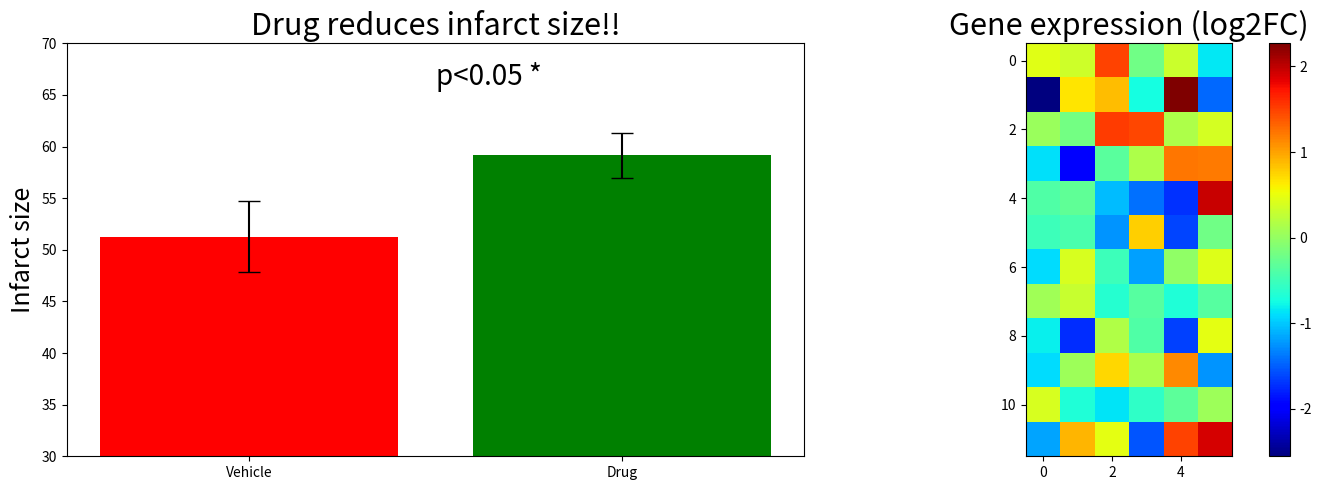

Python code for this plot:
import numpy as np
import matplotlib.pyplot as plt
np.random.seed(0)
ctrl = np.random.normal(42, 9, 7); trt = np.random.normal(55, 11, 7)   # infarct size, % of area at risk, n = 7 mice per group
fig, axes = plt.subplots(1, 2, figsize=(14, 5))
ax = axes[0]
ax.bar(["Vehicle", "Drug"], [ctrl.mean(), trt.mean()], yerr=[ctrl.std()/np.sqrt(7), trt.std()/np.sqrt(7)], color=["red", "green"], capsize=8)
ax.set_ylim(30, 70)
ax.set_title("Drug reduces infarct size!!", fontsize=22)
ax.text(0.5, 66, "p<0.05 *", fontsize=20)
ax.set_ylabel("Infarct size", fontsize=18)
m = np.random.normal(0, 1, (12, 6))
im = axes[1].imshow(m, cmap="jet")
plt.colorbar(im)
axes[1].set_title("Gene expression (log2FC)", fontsize=22)
plt.tight_layout()
plt.savefig("figure2.png", dpi=150, bbox_inches="tight")
plt.savefig("figure2.pdf", bbox_inches="tight")
